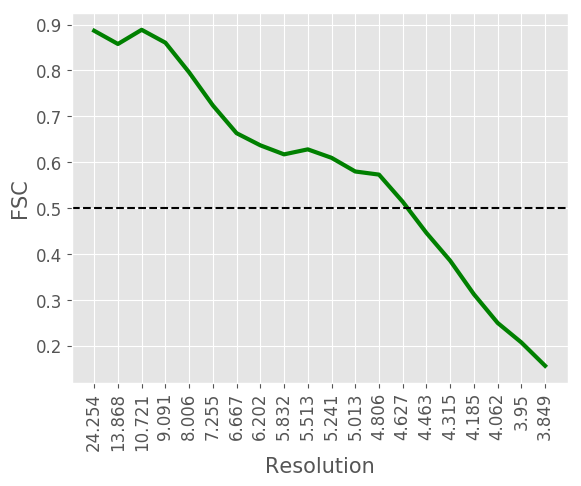

Source data for this figure (header and first rows):
#resolution, fsc
24.25, 0.8864
13.87, 0.8576
10.72, 0.8885
9.091, 0.8604
8.006, 0.7958
7.255, 0.7238
6.667, 0.6633
6.202, 0.6369
5.832, 0.6172
5.513, 0.6281
5.241, 0.6097
5.013, 0.5799
4.806, 0.5731
4.627, 0.514
4.463, 0.4461
4.315, 0.3856
4.185, 0.3125
4.062, 0.2501
3.95, 0.2075
3.849, 0.1567
